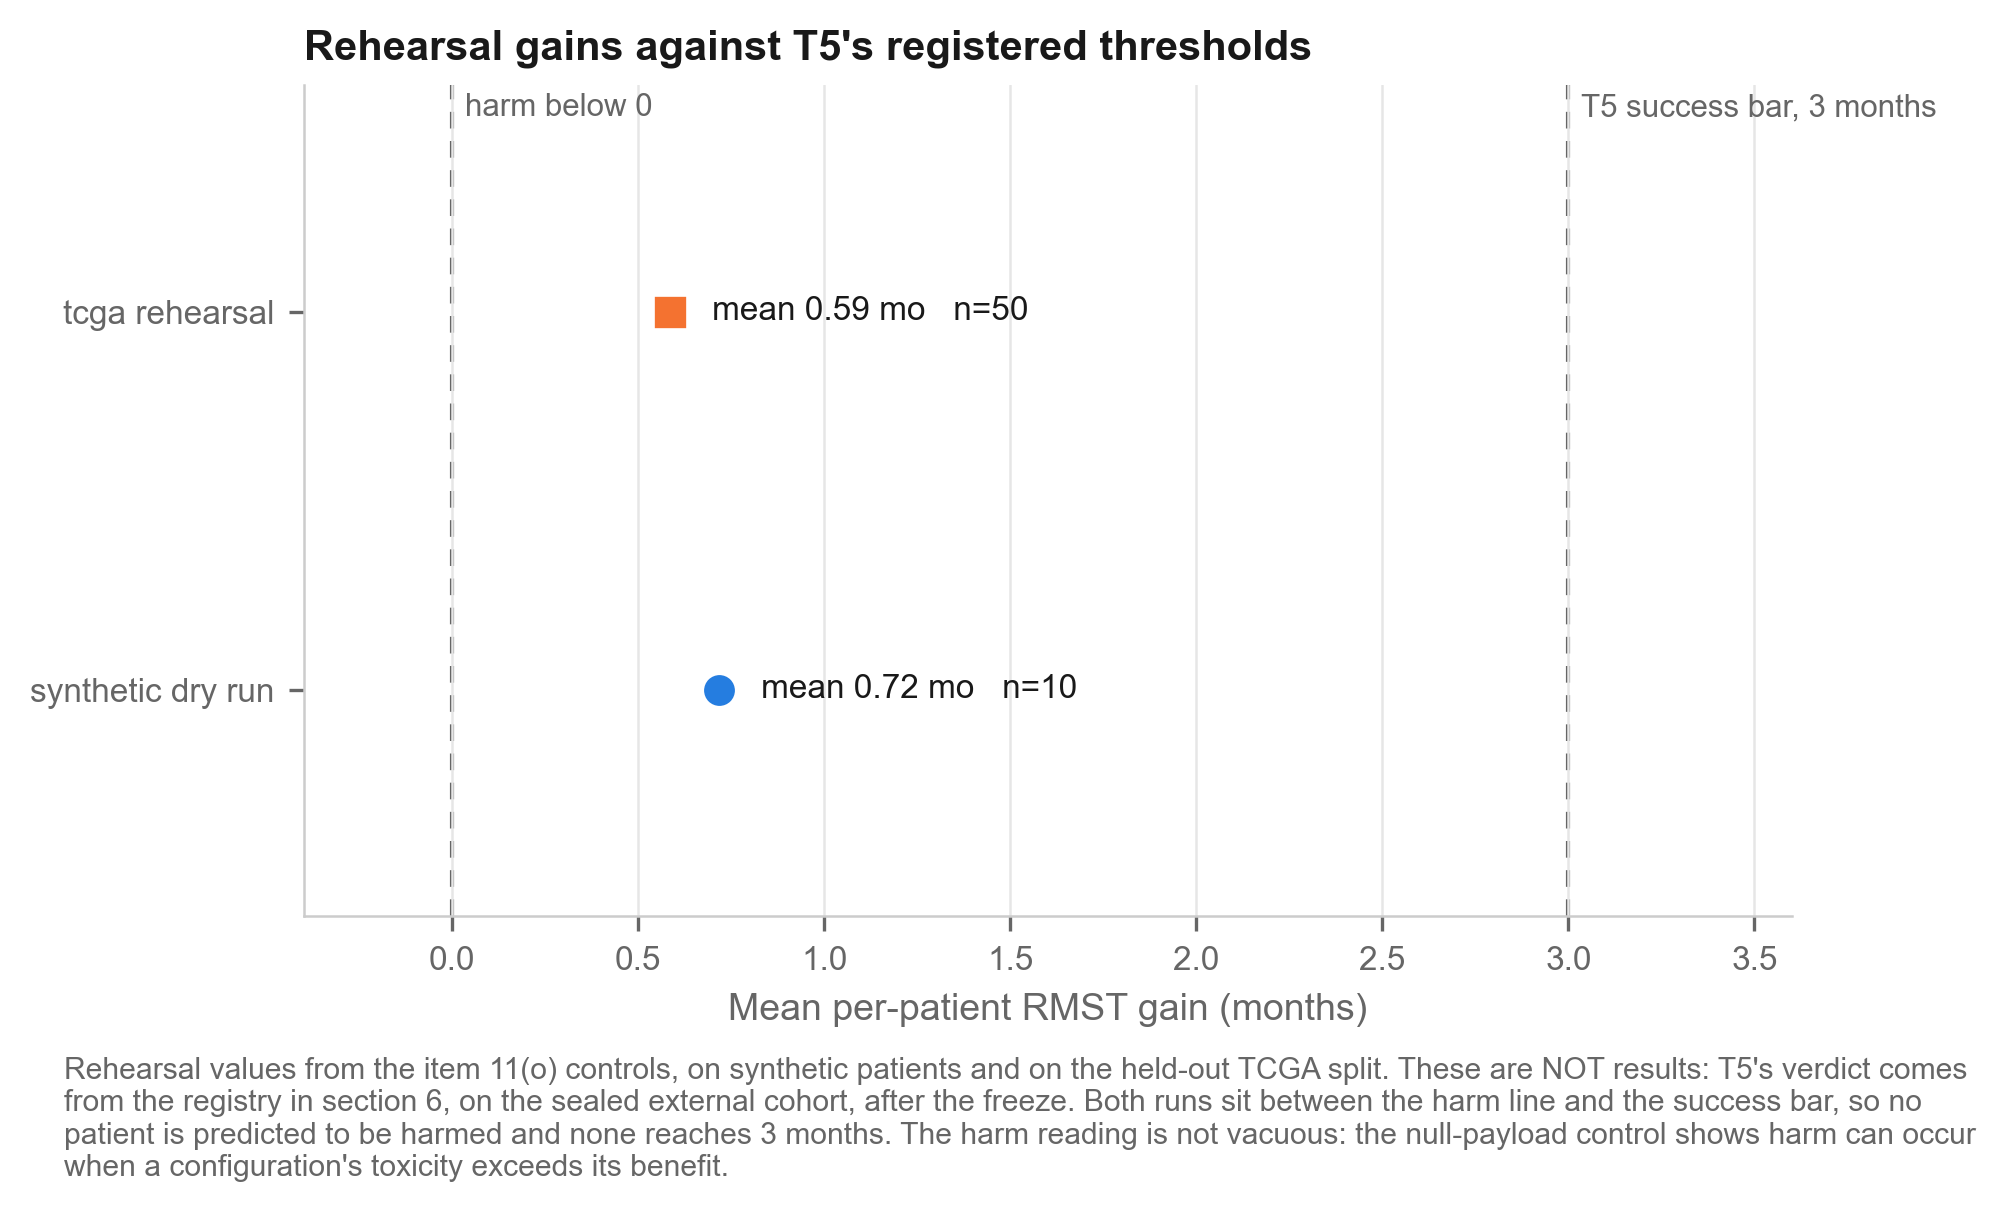

Source data for this figure (header and first rows):
run, n_patients, mean_gain_months, t5_success_fraction, t5_harm_fraction
synthetic_dry_run, 10, 0.7179, 0.0, 0.0
tcga_rehearsal, 50, 0.5855, 0.0, 0.0
